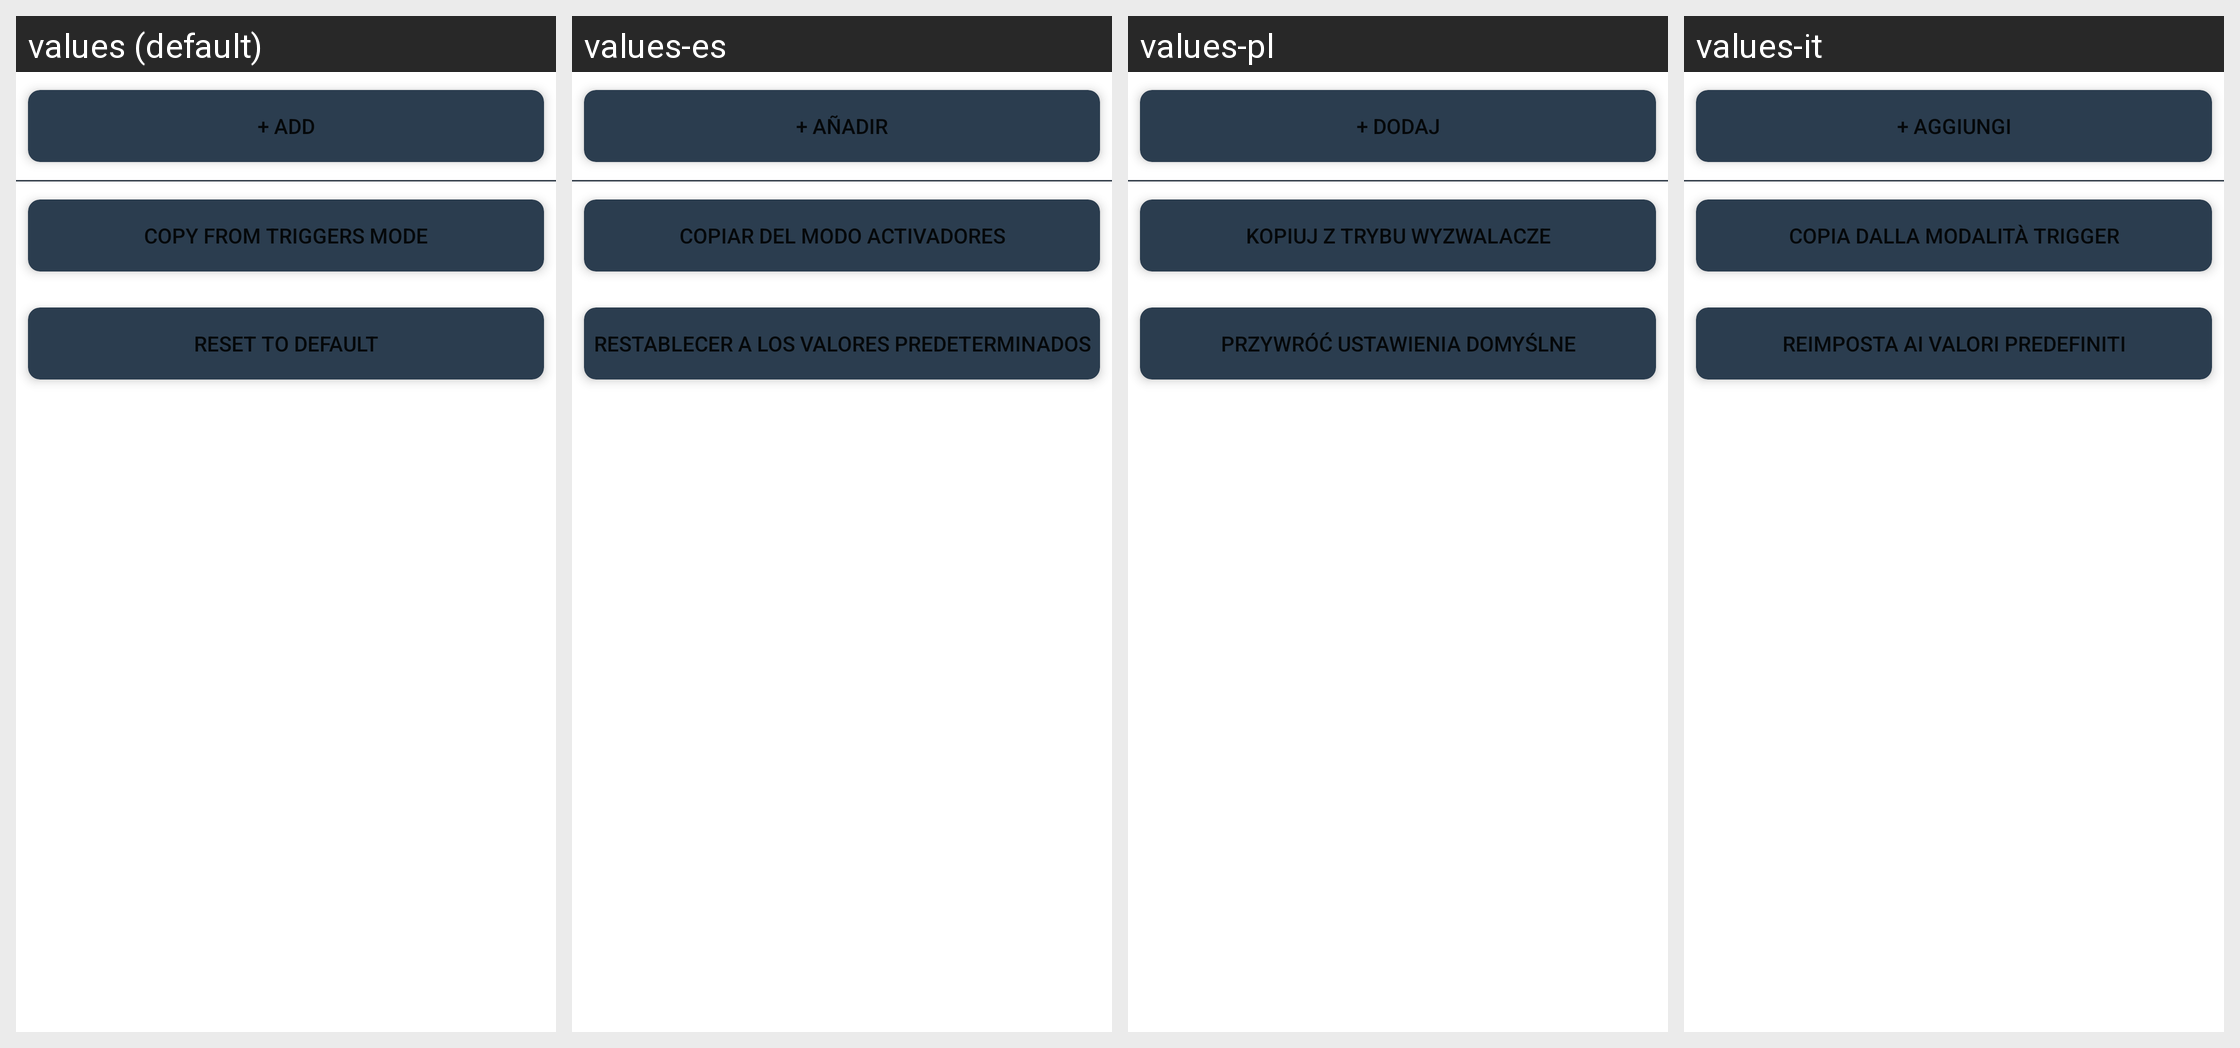

The same Android screen rendered under several of its app's locales, left to right. List the strings drawn on it with the default value and each locale's translation.
Android screen res/layout/trigger_mode_advanced_triggers_layout.xml rendered under 4 locales, left to right: values (default), values-es, values-pl, values-it. Device: Nexus 5 (rendered at 1080×1920; each locale shown at half size, 540×960, under a caption strip naming it); theme AppTheme.
Other locales in the repository, not shown: values-af, values-am, values-ar, values-as, values-az, values-be, values-bg, values-bn, values-bs, values-ca, values-cs, values-da, values-de, values-el, values-en-rGB, values-en-rIN, values-en-rXC, values-es-rGT, values-es-rUS, values-et, values-eu, values-fa, values-fi, values-fr, values-fr-rCA, values-gl, values-gu, values-hi, values-hr, values-hu, values-hy, values-in, values-is, values-iw, values-ja, values-ka, values-kk, values-km, values-kn, values-ko, values-ku, values-ky, values-lo, values-lt, values-lv, values-mk, values-ml, values-mn, values-mr, values-ms, values-my, values-nb, values-nb-rNO, values-ne, values-nl, values-no, values-or, values-pa, values-pt, values-pt-rBR, values-pt-rPT, values-ro, values-ru, values-ru-rRU, values-si, values-sk, values-sl, values-sq, values-sr, values-sv, values-sw, values-ta, values-te, values-th, values-tl, values-tr, values-uk, values-ur, values-uz, values-vi, values-vi-rVN, values-zh, values-zh-rCN, values-zh-rHK, values-zh-rTW, values-zu.
Strings drawn on this screen, with the default value and each locale's value (text and hints the layout hard-codes, and strings that could not be matched under every locale, appear in the picture but are not listed):

advanced_triggers_add_new
  values: + Add
  values-es: + Añadir
  values-pl: + Dodaj
  values-it: + Aggiungi

advanced_triggers_copy_from_simple
  values: Copy from Triggers mode
  values-es: Copiar del modo Activadores
  values-pl: Kopiuj z trybu Wyzwalacze
  values-it: Copia dalla modalità Trigger

advanced_triggers_reset
  values: Reset to default
  values-es: Restablecer a los valores predeterminados
  values-pl: Przywróć ustawienia domyślne
  values-it: Reimposta ai valori predefiniti
